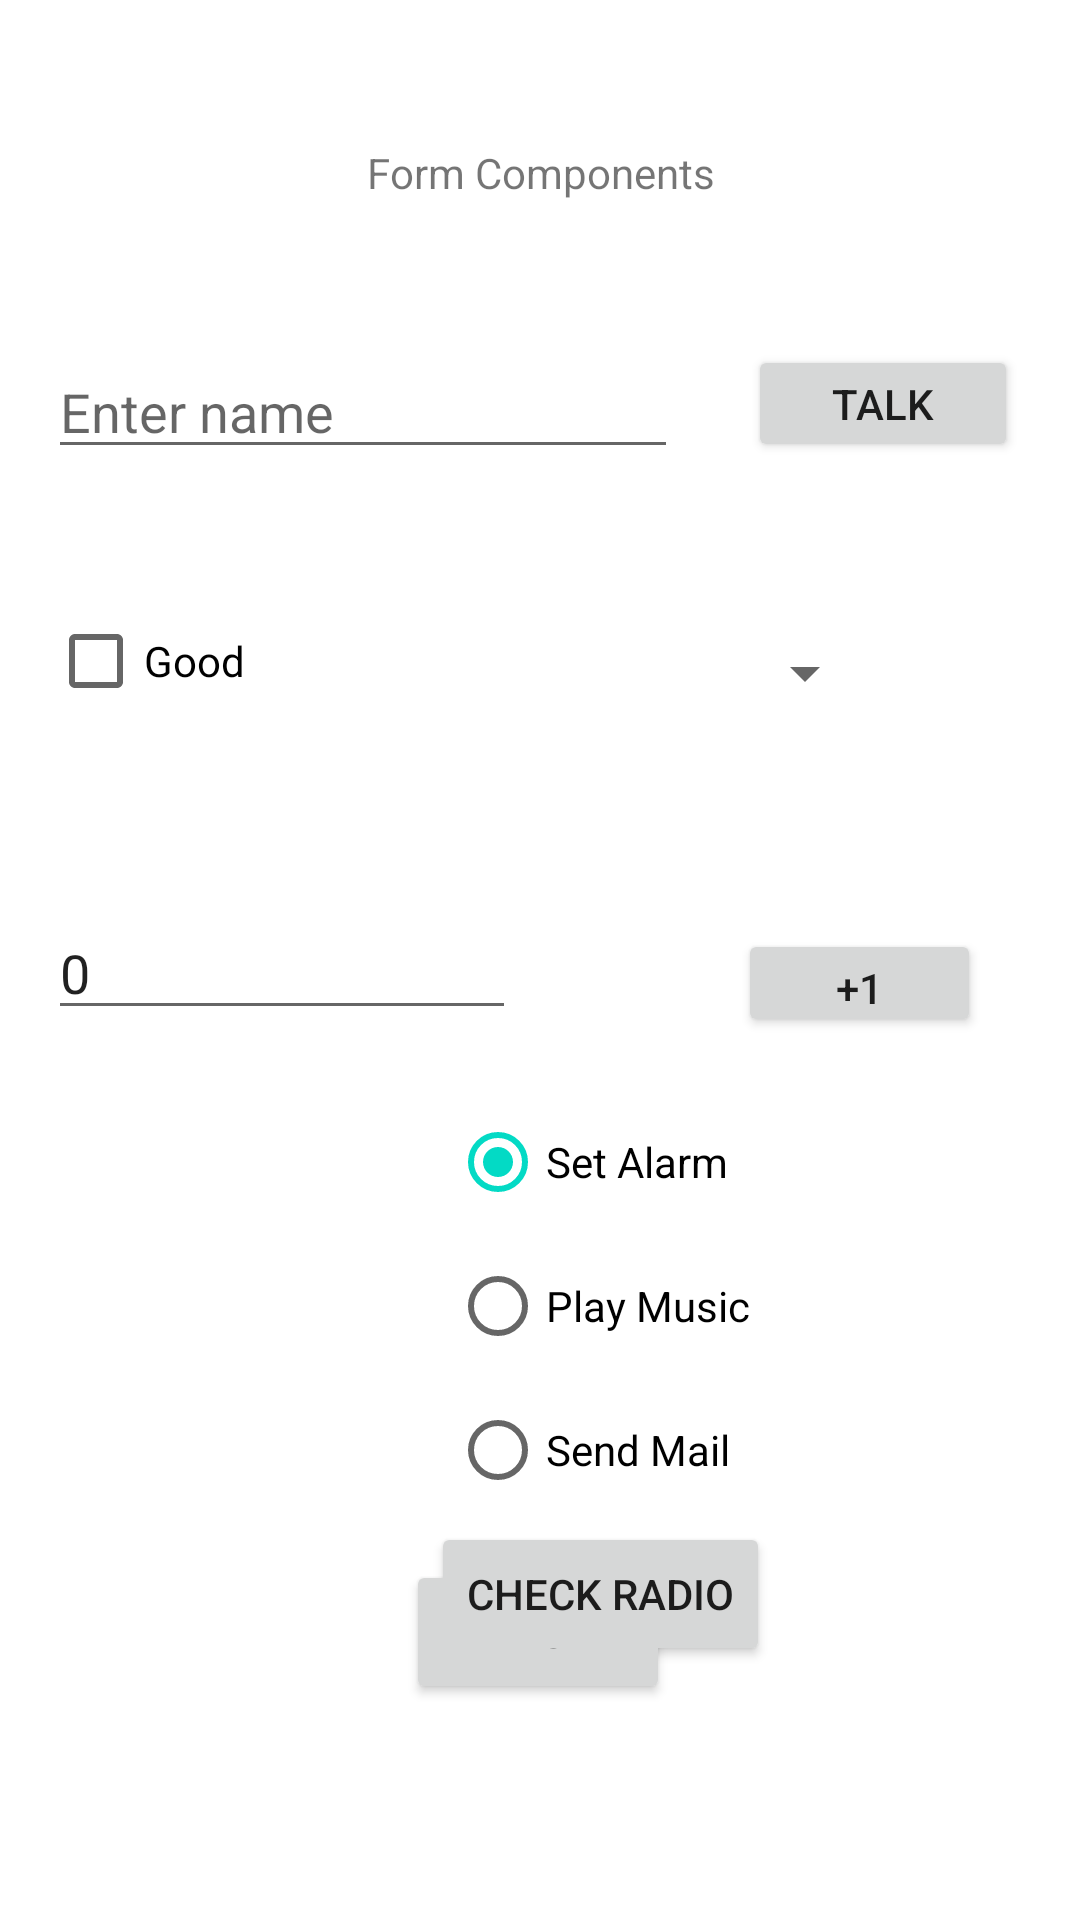

This screen was rendered from an Android layout file. Write that file and the resources it references.
<!-- AndroidManifest.xml: application theme Theme.EmptyActivityExample -->
<!-- res/layout/activity_form_fields.xml -->
<?xml version="1.0" encoding="utf-8"?>
<androidx.constraintlayout.widget.ConstraintLayout xmlns:android="http://schemas.android.com/apk/res/android"
    xmlns:app="http://schemas.android.com/apk/res-auto"
    xmlns:tools="http://schemas.android.com/tools"
    android:layout_width="match_parent"
    android:layout_height="match_parent"
    tools:context=".FormViews.FormFieldsActivity">

    <TextView
        android:id="@+id/txt_heading"
        android:layout_width="wrap_content"
        android:layout_height="wrap_content"
        android:layout_marginTop="48dp"
        android:text="Form Components"
        app:layout_constraintEnd_toEndOf="parent"
        app:layout_constraintHorizontal_bias="0.501"
        app:layout_constraintStart_toStartOf="parent"
        app:layout_constraintTop_toTopOf="parent" />

    <EditText
        android:id="@+id/plain_name"
        android:layout_width="wrap_content"
        android:layout_height="wrap_content"
        android:layout_marginStart="16dp"
        android:layout_marginLeft="16dp"
        android:layout_marginTop="48dp"
        android:ems="10"
        android:inputType="textPersonName"
        android:text=""
        android:hint="Enter name"
        app:layout_constraintStart_toStartOf="parent"
        app:layout_constraintTop_toBottomOf="@+id/txt_heading" />

    <Button
        android:id="@+id/btn_name"
        android:layout_width="90dp"
        android:layout_height="39dp"
        android:layout_marginTop="48dp"
        android:text="Talk"
        app:layout_constraintEnd_toEndOf="parent"
        app:layout_constraintHorizontal_bias="0.532"
        app:layout_constraintStart_toEndOf="@+id/plain_name"
        app:layout_constraintTop_toBottomOf="@+id/txt_heading" />

    <CheckBox
        android:id="@+id/check_isGood"
        android:layout_width="wrap_content"
        android:layout_height="wrap_content"
        android:layout_marginStart="16dp"
        android:layout_marginLeft="16dp"
        android:layout_marginTop="40dp"
        android:text="Good"
        app:layout_constraintStart_toStartOf="parent"
        app:layout_constraintTop_toBottomOf="@+id/plain_name" />

    <Spinner
        android:id="@+id/spnr_greeting"
        android:layout_width="142dp"
        android:layout_height="45dp"
        android:layout_marginTop="48dp"
        app:layout_constraintEnd_toEndOf="parent"
        app:layout_constraintHorizontal_bias="0.503"
        app:layout_constraintStart_toEndOf="@+id/check_isGood"
        app:layout_constraintTop_toBottomOf="@+id/btn_name" />

    <EditText
        android:id="@+id/plain_num"
        android:layout_width="156dp"
        android:layout_height="39dp"
        android:layout_marginStart="16dp"
        android:layout_marginLeft="16dp"
        android:ems="10"
        android:hint="Enter num"
        android:text="0"
        android:inputType="number"
        app:layout_constraintBottom_toBottomOf="parent"
        app:layout_constraintStart_toStartOf="parent"
        app:layout_constraintTop_toBottomOf="@+id/check_isGood"
        app:layout_constraintVertical_bias="0.168" />

    <Button
        android:id="@+id/btn_plus"
        android:layout_width="81dp"
        android:layout_height="36dp"
        android:text="+1"
        app:layout_constraintBottom_toBottomOf="parent"
        app:layout_constraintEnd_toEndOf="parent"
        app:layout_constraintHorizontal_bias="0.692"
        app:layout_constraintStart_toEndOf="@+id/plain_num"
        app:layout_constraintTop_toBottomOf="@+id/spnr_greeting"
        app:layout_constraintVertical_bias="0.176" />

    <androidx.recyclerview.widget.RecyclerView
        android:id="@+id/recycler_view"
        android:layout_width="wrap_content"
        android:layout_height="wrap_content"
        android:layout_marginStart="40dp"
        android:layout_marginLeft="40dp"
        app:layout_constraintBottom_toTopOf="@+id/btn_back"
        app:layout_constraintStart_toStartOf="parent"
        app:layout_constraintTop_toBottomOf="@+id/plain_num"
        app:layout_constraintVertical_bias="0.204" />

    <RadioGroup
        android:id="@+id/radioGroup"
        android:layout_width="wrap_content"
        android:layout_height="wrap_content"
        android:layout_marginTop="20dp"
        app:layout_constraintEnd_toEndOf="parent"
        app:layout_constraintStart_toEndOf="@+id/recycler_view"
        app:layout_constraintTop_toBottomOf="@+id/plain_num">

        <RadioButton
            android:id="@+id/radioAlarm"
            android:layout_width="wrap_content"
            android:layout_height="48dp"
            android:checked="true"
            android:text="Set Alarm"
            tools:layout_editor_absoluteX="38dp"
            tools:layout_editor_absoluteY="195dp" />

        <RadioButton
            android:id="@+id/radioMusic"
            android:layout_width="wrap_content"
            android:layout_height="wrap_content"
            android:text="Play Music"
            tools:layout_editor_absoluteX="126dp"
            tools:layout_editor_absoluteY="195dp" />

        <RadioButton
            android:id="@+id/radioMail"
            android:layout_width="wrap_content"
            android:layout_height="wrap_content"
            android:text="Send Mail"
            tools:layout_editor_absoluteX="126dp"
            tools:layout_editor_absoluteY="195dp" />
    </RadioGroup>

    <Button
        android:id="@+id/btn_back"
        android:layout_width="wrap_content"
        android:layout_height="wrap_content"
        android:layout_marginBottom="72dp"
        android:text="Back"
        app:layout_constraintBottom_toBottomOf="parent"
        app:layout_constraintEnd_toEndOf="parent"
        app:layout_constraintHorizontal_bias="0.498"
        app:layout_constraintStart_toStartOf="parent" />

    <Button
        android:id="@+id/btn_radio"
        android:layout_width="wrap_content"
        android:layout_height="wrap_content"
        android:text="Check Radio"
        app:layout_constraintEnd_toEndOf="parent"
        app:layout_constraintStart_toEndOf="@+id/recycler_view"
        app:layout_constraintTop_toBottomOf="@+id/radioGroup" />
</androidx.constraintlayout.widget.ConstraintLayout>
<!-- resources referenced by this layout -->
<resources>
  <style name="Theme.EmptyActivityExample" parent="Theme.MaterialComponents.DayNight.DarkActionBar">
          
          <item name="colorPrimary">@color/purple_500</item>
          <item name="colorPrimaryVariant">@color/purple_700</item>
          <item name="colorOnPrimary">@color/white</item>
          
          <item name="colorSecondary">@color/teal_200</item>
          <item name="colorSecondaryVariant">@color/teal_700</item>
          <item name="colorOnSecondary">@color/black</item>
          
          <item name="android:statusBarColor" tools:targetApi="l">?attr/colorPrimaryVariant</item>
          
      </style>
  <!-- not gathered from this repository: default colours our renderer supplied (Android Studio template values) -->
  <color name="purple_500">#FF6200EE</color>
  <color name="purple_700">#FF3700B3</color>
  <color name="teal_200">#FF03DAC5</color>
  <color name="teal_700">#FF018786</color>
  <color name="black">#FF000000</color>
  <color name="white">#FFFFFFFF</color>
</resources>
